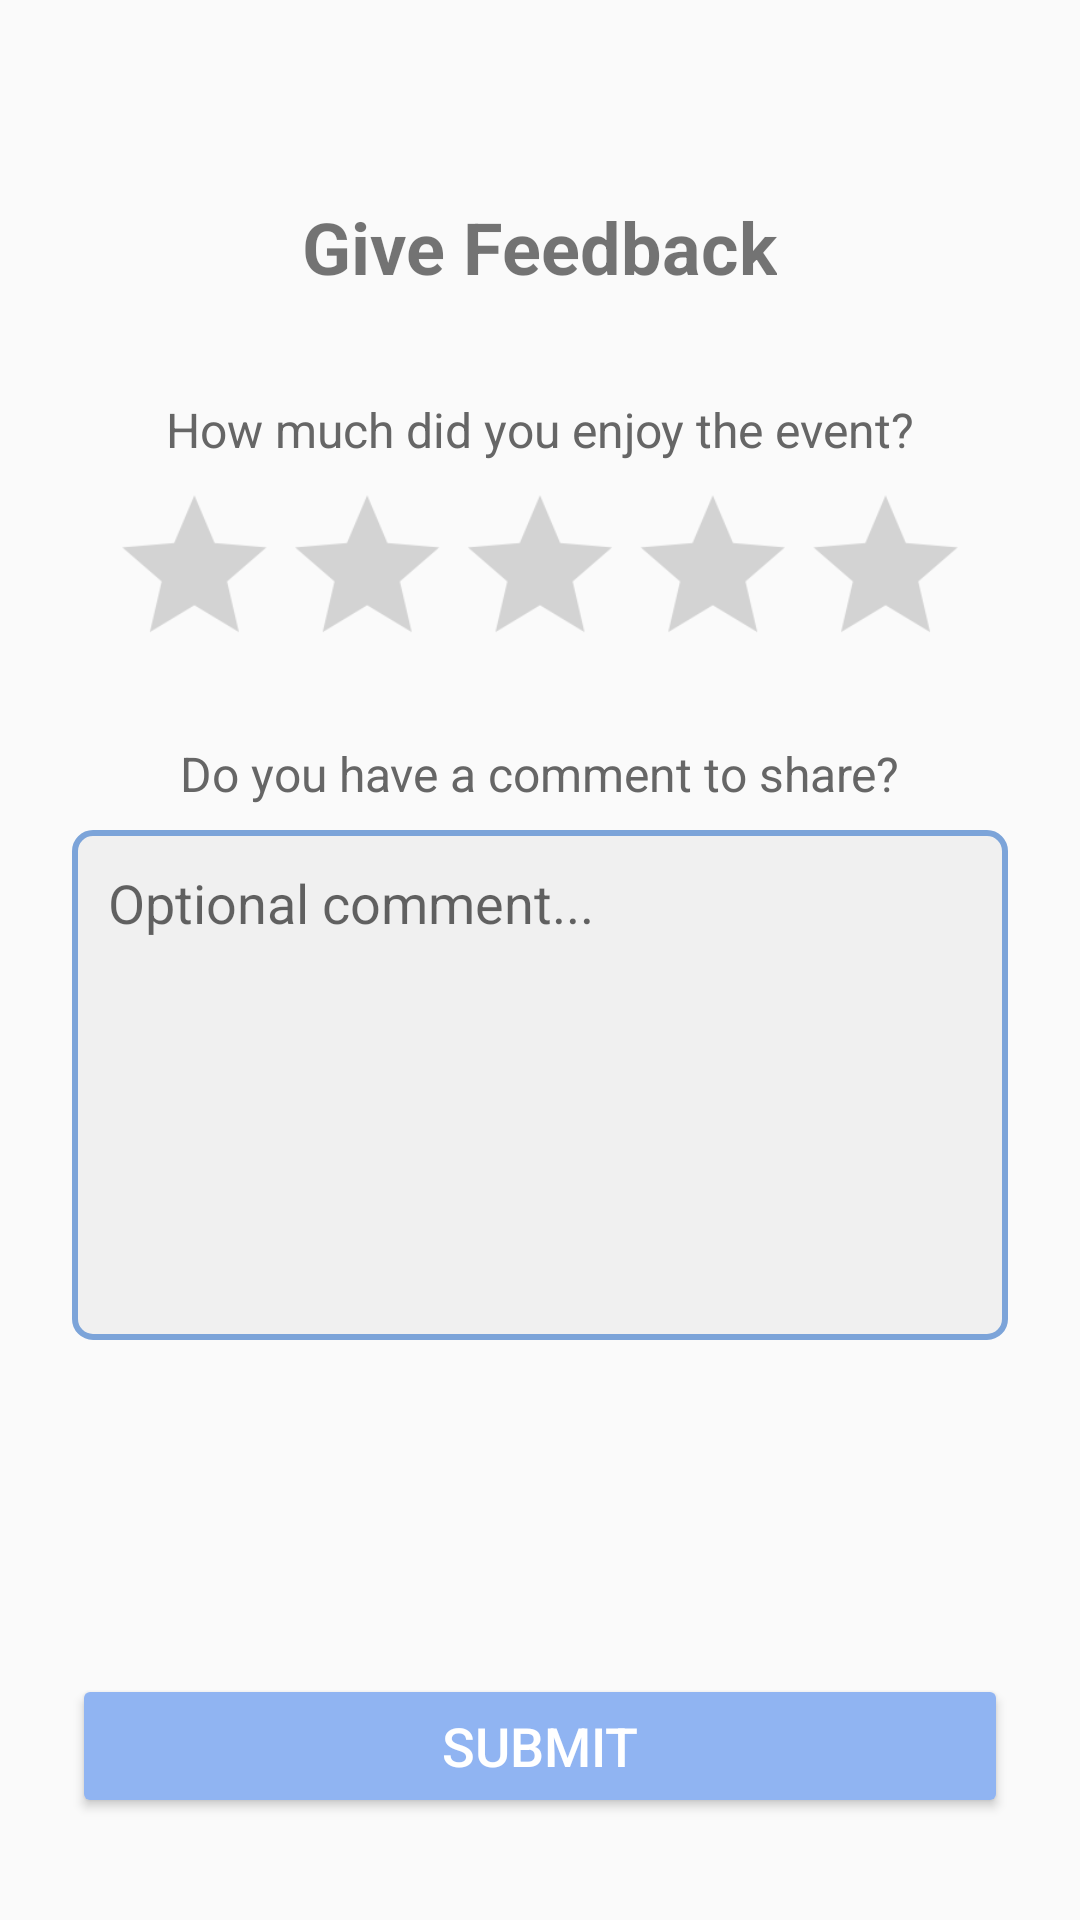

Android layout source for this screen:
<!-- AndroidManifest.xml: activity theme Theme.AppCompat.Light.NoActionBar -->
<!-- res/layout/activity_feedback.xml -->
<RelativeLayout xmlns:android="http://schemas.android.com/apk/res/android"
    android:layout_width="match_parent"
    android:layout_height="match_parent"
    android:padding="24dp">

    <ImageView
        android:id="@+id/backButton"
        android:layout_width="24dp"
        android:layout_height="24dp"
        android:layout_alignParentStart="true"
        android:layout_marginStart="2dp"
        android:layout_marginTop="2dp"
        android:contentDescription="Back"
        android:src="@drawable/ic_back" />

    
    <LinearLayout
        android:layout_width="368dp"
        android:layout_height="556dp"
        android:layout_above="@id/submitButton"
        android:layout_alignParentTop="true"
        android:layout_marginTop="42dp"
        android:layout_marginBottom="15dp"
        android:gravity="center_horizontal"
        android:orientation="vertical">

        <TextView
            android:id="@+id/title"
            android:layout_width="wrap_content"
            android:layout_height="wrap_content"
            android:layout_marginBottom="24dp"
            android:text="Give Feedback"
            android:textAlignment="center"
            android:textSize="24sp"
            android:textStyle="bold" />

        <TextView
            android:id="@+id/subtitle"
            android:layout_width="wrap_content"
            android:layout_height="wrap_content"
            android:layout_marginTop="10dp"
            android:layout_marginBottom="12dp"
            android:text="How much did you enjoy the event?"
            android:textColor="#666666"
            android:textSize="16sp" />

        <RatingBar
            android:id="@+id/ratingBar"
            android:layout_width="wrap_content"
            android:layout_height="wrap_content"
            android:numStars="5"
            android:stepSize="1"
            android:scaleX="1.2"
            android:scaleY="1.2"

            android:progressTint="#7CA4D9"
            android:layout_marginBottom="24dp" />


        <TextView
            android:layout_width="wrap_content"
            android:layout_height="wrap_content"
            android:layout_marginBottom="8dp"
            android:text="Do you have a comment to share?"
            android:textColor="#666666"
            android:textSize="16sp" />

        <EditText
            android:id="@+id/commentBox"
            android:layout_width="match_parent"
            android:layout_height="170dp"
            android:layout_marginBottom="36dp"
            android:background="@drawable/feedback_edittext_bg"
            android:gravity="top"
            android:hint="Optional comment..."
            android:inputType="textMultiLine"
            android:padding="12dp" />
    </LinearLayout>

    
    <Button
        android:id="@+id/submitButton"
        android:layout_width="match_parent"
        android:layout_height="wrap_content"
        android:layout_alignParentBottom="true"
        android:layout_marginBottom="10dp"
        android:backgroundTint="#90B4F2"
        android:text="Submit"
        android:elevation="8dp"
        android:textColor="#FFFFFF"
        android:textSize="18dp" />
</RelativeLayout>
<!-- resources referenced by this layout -->
<resources>
  <!-- drawable feedback_edittext_bg (drawable) -->
  <shape xmlns:android="http://schemas.android.com/apk/res/android">
      <solid android:color="#F0F0F0"/>
      <stroke
          android:width="2dp"
          android:color="#7CA4D9" />
      <corners android:radius="6dp"/>
  </shape>
</resources>
